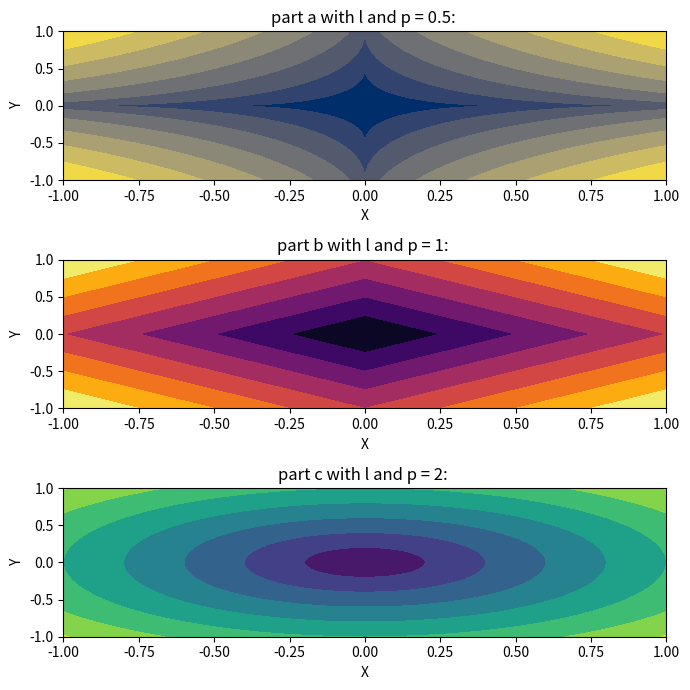

This figure's Python source:
import numpy as np

import scipy as sp
import matplotlib.pyplot as plt



def get_l_norm(x, y, p):
    xp = np.abs(x) ** p
    yp = np.abs(y) ** p
    result = (xp + yp) ** (1 / p)
    return result
def main():
    x = np.linspace(-1, 1, 1000)
    y = np.linspace(-1, 1, 1000)
    x, y = np.meshgrid(x, y)
    fig, axs = plt.subplots(3, 1, figsize=(7, 7))
    
    axs[0].set_title("part a with l and p = 0.5: ")
    axs[0].set_xlabel("X")
    axs[0].set_ylabel("Y")
    f = get_l_norm(x, y, 0.5)
    axs[0].contourf(x, y, f, cmap='cividis')
    
    axs[1].set_title("part b with l and p = 1: ")
    axs[1].set_xlabel("X")
    axs[1].set_ylabel("Y")
    f = get_l_norm(x, y, 1)
    axs[1].contourf(x, y, f, cmap='inferno')
    
    axs[2].set_title("part c with l and p = 2: ")
    axs[2].set_xlabel("X")
    axs[2].set_ylabel("Y")
    f = get_l_norm(x, y, 2)
    axs[2].contourf(x, y, f, cmap='viridis')
    plt.tight_layout()
    plt.show()
if __name__ == "__main__":
    main()